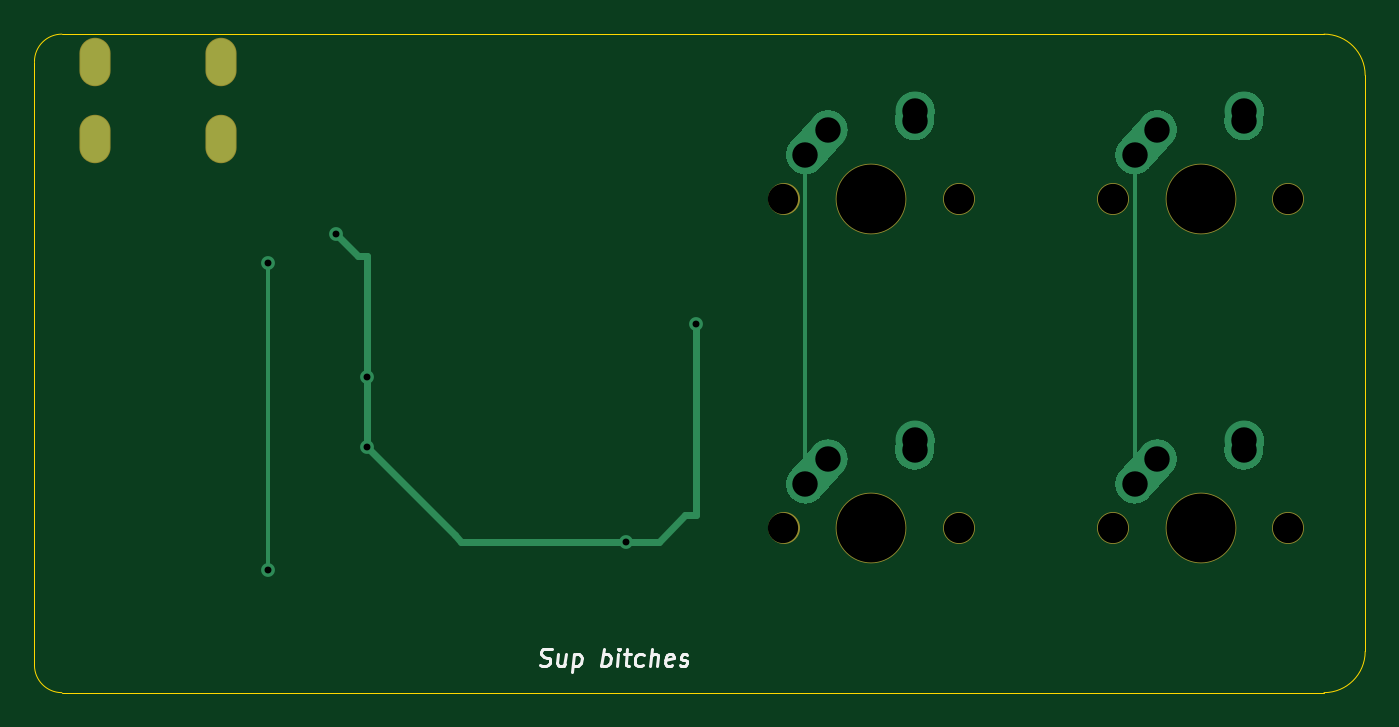
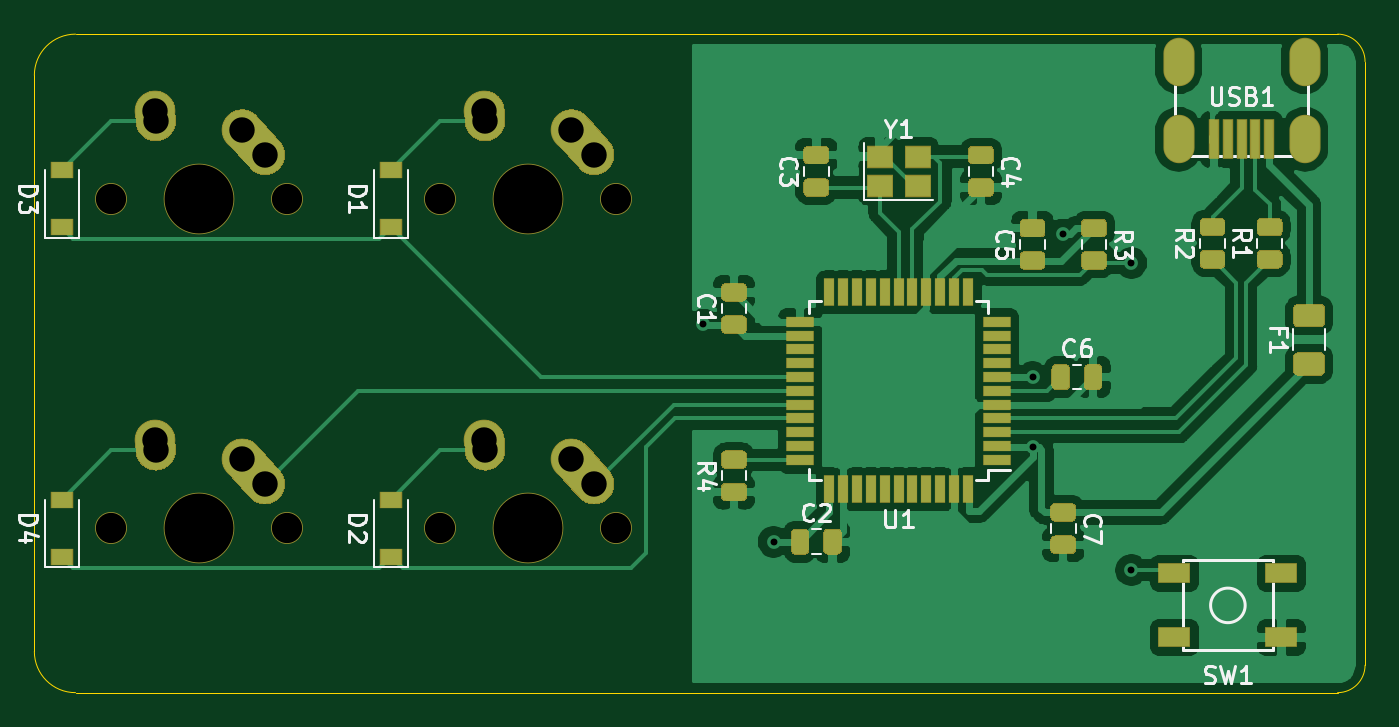
Circuit board: 9 layer files. Board 77.0 x 38.1 mm.
- bottom_copper: first-keep-pcb-B_Cu.gbl (115707 bytes)
- bottom_mask: first-keep-pcb-B_Mask.gbs (14644 bytes)
- bottom_silk: first-keep-pcb-B_SilkS.gbo (30269 bytes)
- outline: first-keep-pcb-Edge_Cuts.gm1 (1127 bytes)
- top_copper: first-keep-pcb-F_Cu.gtl (6124 bytes)
- top_mask: first-keep-pcb-F_Mask.gts (1164 bytes)
- top_silk: first-keep-pcb-F_SilkS.gto (4241 bytes)
- drill: first-keep-pcb-NPTH.drl (487 bytes)
- drill: first-keep-pcb-PTH.drl (835 bytes)

=== bottom_copper: first-keep-pcb-B_Cu.gbl (115707 bytes, source omitted) ===
=== bottom_mask: first-keep-pcb-B_Mask.gbs (14644 bytes, source omitted) ===
=== bottom_silk: first-keep-pcb-B_SilkS.gbo (30269 bytes, source omitted) ===
=== outline: first-keep-pcb-Edge_Cuts.gm1 ===
G04 #@! TF.GenerationSoftware,KiCad,Pcbnew,(5.1.6)-1*
G04 #@! TF.CreationDate,2020-06-20T22:30:41-04:00*
G04 #@! TF.ProjectId,first-keep-pcb,66697273-742d-46b6-9565-702d7063622e,rev?*
G04 #@! TF.SameCoordinates,Original*
G04 #@! TF.FileFunction,Profile,NP*
%FSLAX46Y46*%
G04 Gerber Fmt 4.6, Leading zero omitted, Abs format (unit mm)*
G04 Created by KiCad (PCBNEW (5.1.6)-1) date 2020-06-20 22:30:41*
%MOMM*%
%LPD*%
G01*
G04 APERTURE LIST*
G04 #@! TA.AperFunction,Profile*
%ADD10C,0.050000*%
G04 #@! TD*
G04 APERTURE END LIST*
D10*
X77787500Y-96043750D02*
X77787500Y-93662500D01*
X81756250Y-97631250D02*
X79375000Y-97631250D01*
X79375000Y-97631250D02*
G75*
G02*
X77787500Y-96043750I0J1587500D01*
G01*
X152400000Y-97631250D02*
X81756250Y-97631250D01*
X77787500Y-61118750D02*
X77787500Y-93662500D01*
X77787500Y-61118750D02*
G75*
G02*
X79375000Y-59531250I1587500J0D01*
G01*
X154781250Y-61912500D02*
X154781250Y-95250000D01*
X152400000Y-59531250D02*
X79375000Y-59531250D01*
X154781250Y-95250000D02*
G75*
G02*
X152400000Y-97631250I-2381250J0D01*
G01*
X152400000Y-59531250D02*
G75*
G02*
X154781250Y-61912500I0J-2381250D01*
G01*
M02*

=== top_copper: first-keep-pcb-F_Cu.gtl ===
G04 #@! TF.GenerationSoftware,KiCad,Pcbnew,(5.1.6)-1*
G04 #@! TF.CreationDate,2020-06-20T22:30:41-04:00*
G04 #@! TF.ProjectId,first-keep-pcb,66697273-742d-46b6-9565-702d7063622e,rev?*
G04 #@! TF.SameCoordinates,Original*
G04 #@! TF.FileFunction,Copper,L1,Top*
G04 #@! TF.FilePolarity,Positive*
%FSLAX46Y46*%
G04 Gerber Fmt 4.6, Leading zero omitted, Abs format (unit mm)*
G04 Created by KiCad (PCBNEW (5.1.6)-1) date 2020-06-20 22:30:41*
%MOMM*%
%LPD*%
G01*
G04 APERTURE LIST*
G04 #@! TA.AperFunction,ComponentPad*
%ADD10O,1.700000X2.700000*%
G04 #@! TD*
G04 #@! TA.AperFunction,ComponentPad*
%ADD11C,2.250000*%
G04 #@! TD*
G04 #@! TA.AperFunction,ViaPad*
%ADD12C,0.800000*%
G04 #@! TD*
G04 #@! TA.AperFunction,Conductor*
%ADD13C,0.381000*%
G04 #@! TD*
G04 #@! TA.AperFunction,Conductor*
%ADD14C,0.254000*%
G04 #@! TD*
G04 APERTURE END LIST*
D10*
G04 #@! TO.P,USB1,6*
G04 #@! TO.N,Net-(USB1-Pad6)*
X81281250Y-61118750D03*
X88581250Y-61118750D03*
X88581250Y-65618750D03*
X81281250Y-65618750D03*
G04 #@! TD*
D11*
G04 #@! TO.P,MX4,1*
G04 #@! TO.N,COL1*
X142756250Y-84106250D03*
G04 #@! TA.AperFunction,ComponentPad*
G36*
G01*
X140694933Y-86403595D02*
X140694933Y-86403595D01*
G75*
G02*
X140608905Y-84814933I751317J837345D01*
G01*
X141918907Y-83354933D01*
G75*
G02*
X143507569Y-83268905I837345J-751317D01*
G01*
X143507569Y-83268905D01*
G75*
G02*
X143593597Y-84857567I-751317J-837345D01*
G01*
X142283595Y-86317567D01*
G75*
G02*
X140694933Y-86403595I-837345J751317D01*
G01*
G37*
G04 #@! TD.AperFunction*
G04 #@! TO.P,MX4,2*
G04 #@! TO.N,Net-(D4-Pad2)*
X147796250Y-83026250D03*
G04 #@! TA.AperFunction,ComponentPad*
G36*
G01*
X147678847Y-84728584D02*
X147678847Y-84728584D01*
G75*
G02*
X146633916Y-83528847I77403J1122334D01*
G01*
X146673916Y-82948847D01*
G75*
G02*
X147873653Y-81903916I1122334J-77403D01*
G01*
X147873653Y-81903916D01*
G75*
G02*
X148918584Y-83103653I-77403J-1122334D01*
G01*
X148878584Y-83683653D01*
G75*
G02*
X147678847Y-84728584I-1122334J77403D01*
G01*
G37*
G04 #@! TD.AperFunction*
G04 #@! TD*
G04 #@! TO.P,MX3,1*
G04 #@! TO.N,COL1*
X142756250Y-65056250D03*
G04 #@! TA.AperFunction,ComponentPad*
G36*
G01*
X140694933Y-67353595D02*
X140694933Y-67353595D01*
G75*
G02*
X140608905Y-65764933I751317J837345D01*
G01*
X141918907Y-64304933D01*
G75*
G02*
X143507569Y-64218905I837345J-751317D01*
G01*
X143507569Y-64218905D01*
G75*
G02*
X143593597Y-65807567I-751317J-837345D01*
G01*
X142283595Y-67267567D01*
G75*
G02*
X140694933Y-67353595I-837345J751317D01*
G01*
G37*
G04 #@! TD.AperFunction*
G04 #@! TO.P,MX3,2*
G04 #@! TO.N,Net-(D3-Pad2)*
X147796250Y-63976250D03*
G04 #@! TA.AperFunction,ComponentPad*
G36*
G01*
X147678847Y-65678584D02*
X147678847Y-65678584D01*
G75*
G02*
X146633916Y-64478847I77403J1122334D01*
G01*
X146673916Y-63898847D01*
G75*
G02*
X147873653Y-62853916I1122334J-77403D01*
G01*
X147873653Y-62853916D01*
G75*
G02*
X148918584Y-64053653I-77403J-1122334D01*
G01*
X148878584Y-64633653D01*
G75*
G02*
X147678847Y-65678584I-1122334J77403D01*
G01*
G37*
G04 #@! TD.AperFunction*
G04 #@! TD*
G04 #@! TO.P,MX2,1*
G04 #@! TO.N,COL0*
X123706250Y-84106250D03*
G04 #@! TA.AperFunction,ComponentPad*
G36*
G01*
X121644933Y-86403595D02*
X121644933Y-86403595D01*
G75*
G02*
X121558905Y-84814933I751317J837345D01*
G01*
X122868907Y-83354933D01*
G75*
G02*
X124457569Y-83268905I837345J-751317D01*
G01*
X124457569Y-83268905D01*
G75*
G02*
X124543597Y-84857567I-751317J-837345D01*
G01*
X123233595Y-86317567D01*
G75*
G02*
X121644933Y-86403595I-837345J751317D01*
G01*
G37*
G04 #@! TD.AperFunction*
G04 #@! TO.P,MX2,2*
G04 #@! TO.N,Net-(D2-Pad2)*
X128746250Y-83026250D03*
G04 #@! TA.AperFunction,ComponentPad*
G36*
G01*
X128628847Y-84728584D02*
X128628847Y-84728584D01*
G75*
G02*
X127583916Y-83528847I77403J1122334D01*
G01*
X127623916Y-82948847D01*
G75*
G02*
X128823653Y-81903916I1122334J-77403D01*
G01*
X128823653Y-81903916D01*
G75*
G02*
X129868584Y-83103653I-77403J-1122334D01*
G01*
X129828584Y-83683653D01*
G75*
G02*
X128628847Y-84728584I-1122334J77403D01*
G01*
G37*
G04 #@! TD.AperFunction*
G04 #@! TD*
G04 #@! TO.P,MX1,1*
G04 #@! TO.N,COL0*
X123706250Y-65056250D03*
G04 #@! TA.AperFunction,ComponentPad*
G36*
G01*
X121644933Y-67353595D02*
X121644933Y-67353595D01*
G75*
G02*
X121558905Y-65764933I751317J837345D01*
G01*
X122868907Y-64304933D01*
G75*
G02*
X124457569Y-64218905I837345J-751317D01*
G01*
X124457569Y-64218905D01*
G75*
G02*
X124543597Y-65807567I-751317J-837345D01*
G01*
X123233595Y-67267567D01*
G75*
G02*
X121644933Y-67353595I-837345J751317D01*
G01*
G37*
G04 #@! TD.AperFunction*
G04 #@! TO.P,MX1,2*
G04 #@! TO.N,Net-(D1-Pad2)*
X128746250Y-63976250D03*
G04 #@! TA.AperFunction,ComponentPad*
G36*
G01*
X128628847Y-65678584D02*
X128628847Y-65678584D01*
G75*
G02*
X127583916Y-64478847I77403J1122334D01*
G01*
X127623916Y-63898847D01*
G75*
G02*
X128823653Y-62853916I1122334J-77403D01*
G01*
X128823653Y-62853916D01*
G75*
G02*
X129868584Y-64053653I-77403J-1122334D01*
G01*
X129828584Y-64633653D01*
G75*
G02*
X128628847Y-65678584I-1122334J77403D01*
G01*
G37*
G04 #@! TD.AperFunction*
G04 #@! TD*
D12*
G04 #@! TO.N,+5V*
X116078000Y-76327000D03*
X112014000Y-88900000D03*
X95250000Y-71120000D03*
X97028000Y-79375000D03*
X97028000Y-83439000D03*
G04 #@! TO.N,Net-(R3-Pad2)*
X91313000Y-90551000D03*
X91313000Y-72771000D03*
G04 #@! TD*
D13*
G04 #@! TO.N,+5V*
X116078000Y-76327000D02*
X116078000Y-87376000D01*
X116078000Y-87376000D02*
X115443000Y-87376000D01*
X115443000Y-87376000D02*
X113919000Y-88900000D01*
X113919000Y-88900000D02*
X112014000Y-88900000D01*
X97028000Y-72390000D02*
X96520000Y-72390000D01*
X96520000Y-72390000D02*
X95250000Y-71120000D01*
X97028000Y-79375000D02*
X97028000Y-72390000D01*
X97028000Y-83439000D02*
X97028000Y-79375000D01*
X102108000Y-88519000D02*
X97028000Y-83439000D01*
X102108000Y-88519000D02*
X102489000Y-88900000D01*
X112014000Y-88900000D02*
X102489000Y-88900000D01*
D14*
G04 #@! TO.N,COL0*
X122396250Y-68484750D02*
X122396250Y-85566250D01*
X122396250Y-66516250D02*
X122396250Y-68484750D01*
G04 #@! TO.N,COL1*
X141446250Y-68738750D02*
X141446250Y-85566250D01*
X141446250Y-66516250D02*
X141446250Y-68738750D01*
G04 #@! TO.N,Net-(R3-Pad2)*
X91313000Y-90551000D02*
X91313000Y-72771000D01*
G04 #@! TD*
M02*

=== top_mask: first-keep-pcb-F_Mask.gts ===
G04 #@! TF.GenerationSoftware,KiCad,Pcbnew,(5.1.6)-1*
G04 #@! TF.CreationDate,2020-06-20T22:30:41-04:00*
G04 #@! TF.ProjectId,first-keep-pcb,66697273-742d-46b6-9565-702d7063622e,rev?*
G04 #@! TF.SameCoordinates,Original*
G04 #@! TF.FileFunction,Soldermask,Top*
G04 #@! TF.FilePolarity,Negative*
%FSLAX46Y46*%
G04 Gerber Fmt 4.6, Leading zero omitted, Abs format (unit mm)*
G04 Created by KiCad (PCBNEW (5.1.6)-1) date 2020-06-20 22:30:41*
%MOMM*%
%LPD*%
G01*
G04 APERTURE LIST*
%ADD10O,1.800000X2.800000*%
%ADD11C,1.850000*%
%ADD12C,4.087800*%
G04 APERTURE END LIST*
D10*
G04 #@! TO.C,USB1*
X81281250Y-61118750D03*
X88581250Y-61118750D03*
X88581250Y-65618750D03*
X81281250Y-65618750D03*
G04 #@! TD*
D11*
G04 #@! TO.C,MX4*
X150336250Y-88106250D03*
X140176250Y-88106250D03*
D12*
X145256250Y-88106250D03*
G04 #@! TD*
D11*
G04 #@! TO.C,MX3*
X150336250Y-69056250D03*
X140176250Y-69056250D03*
D12*
X145256250Y-69056250D03*
G04 #@! TD*
D11*
G04 #@! TO.C,MX2*
X131286250Y-88106250D03*
X121126250Y-88106250D03*
D12*
X126206250Y-88106250D03*
G04 #@! TD*
D11*
G04 #@! TO.C,MX1*
X131286250Y-69056250D03*
X121126250Y-69056250D03*
D12*
X126206250Y-69056250D03*
G04 #@! TD*
M02*

=== top_silk: first-keep-pcb-F_SilkS.gto ===
G04 #@! TF.GenerationSoftware,KiCad,Pcbnew,(5.1.6)-1*
G04 #@! TF.CreationDate,2020-06-20T22:30:41-04:00*
G04 #@! TF.ProjectId,first-keep-pcb,66697273-742d-46b6-9565-702d7063622e,rev?*
G04 #@! TF.SameCoordinates,Original*
G04 #@! TF.FileFunction,Legend,Top*
G04 #@! TF.FilePolarity,Positive*
%FSLAX46Y46*%
G04 Gerber Fmt 4.6, Leading zero omitted, Abs format (unit mm)*
G04 Created by KiCad (PCBNEW (5.1.6)-1) date 2020-06-20 22:30:41*
%MOMM*%
%LPD*%
G01*
G04 APERTURE LIST*
%ADD10C,0.150000*%
%ADD11O,1.800000X2.800000*%
%ADD12C,1.850000*%
%ADD13C,4.087800*%
G04 APERTURE END LIST*
D10*
X107023062Y-96035761D02*
X107159967Y-96083380D01*
X107398062Y-96083380D01*
X107499252Y-96035761D01*
X107552824Y-95988142D01*
X107612348Y-95892904D01*
X107624252Y-95797666D01*
X107588538Y-95702428D01*
X107546872Y-95654809D01*
X107457586Y-95607190D01*
X107273062Y-95559571D01*
X107183776Y-95511952D01*
X107142110Y-95464333D01*
X107106395Y-95369095D01*
X107118300Y-95273857D01*
X107177824Y-95178619D01*
X107231395Y-95131000D01*
X107332586Y-95083380D01*
X107570681Y-95083380D01*
X107707586Y-95131000D01*
X108529014Y-95416714D02*
X108445681Y-96083380D01*
X108100443Y-95416714D02*
X108034967Y-95940523D01*
X108070681Y-96035761D01*
X108159967Y-96083380D01*
X108302824Y-96083380D01*
X108404014Y-96035761D01*
X108457586Y-95988142D01*
X109005205Y-95416714D02*
X108880205Y-96416714D01*
X108999252Y-95464333D02*
X109100443Y-95416714D01*
X109290919Y-95416714D01*
X109380205Y-95464333D01*
X109421872Y-95511952D01*
X109457586Y-95607190D01*
X109421872Y-95892904D01*
X109362348Y-95988142D01*
X109308776Y-96035761D01*
X109207586Y-96083380D01*
X109017110Y-96083380D01*
X108927824Y-96035761D01*
X110588538Y-96083380D02*
X110713538Y-95083380D01*
X110665919Y-95464333D02*
X110767110Y-95416714D01*
X110957586Y-95416714D01*
X111046872Y-95464333D01*
X111088538Y-95511952D01*
X111124252Y-95607190D01*
X111088538Y-95892904D01*
X111029014Y-95988142D01*
X110975443Y-96035761D01*
X110874252Y-96083380D01*
X110683776Y-96083380D01*
X110594491Y-96035761D01*
X111493300Y-96083380D02*
X111576633Y-95416714D01*
X111618300Y-95083380D02*
X111564729Y-95131000D01*
X111606395Y-95178619D01*
X111659967Y-95131000D01*
X111618300Y-95083380D01*
X111606395Y-95178619D01*
X111909967Y-95416714D02*
X112290919Y-95416714D01*
X112094491Y-95083380D02*
X111987348Y-95940523D01*
X112023062Y-96035761D01*
X112112348Y-96083380D01*
X112207586Y-96083380D01*
X112975443Y-96035761D02*
X112874252Y-96083380D01*
X112683776Y-96083380D01*
X112594491Y-96035761D01*
X112552824Y-95988142D01*
X112517110Y-95892904D01*
X112552824Y-95607190D01*
X112612348Y-95511952D01*
X112665919Y-95464333D01*
X112767110Y-95416714D01*
X112957586Y-95416714D01*
X113046872Y-95464333D01*
X113398062Y-96083380D02*
X113523062Y-95083380D01*
X113826633Y-96083380D02*
X113892110Y-95559571D01*
X113856395Y-95464333D01*
X113767110Y-95416714D01*
X113624252Y-95416714D01*
X113523062Y-95464333D01*
X113469491Y-95511952D01*
X114689729Y-96035761D02*
X114588538Y-96083380D01*
X114398062Y-96083380D01*
X114308776Y-96035761D01*
X114273062Y-95940523D01*
X114320681Y-95559571D01*
X114380205Y-95464333D01*
X114481395Y-95416714D01*
X114671872Y-95416714D01*
X114761157Y-95464333D01*
X114796872Y-95559571D01*
X114784967Y-95654809D01*
X114296872Y-95750047D01*
X115118300Y-96035761D02*
X115207586Y-96083380D01*
X115398062Y-96083380D01*
X115499252Y-96035761D01*
X115558776Y-95940523D01*
X115564729Y-95892904D01*
X115529014Y-95797666D01*
X115439729Y-95750047D01*
X115296872Y-95750047D01*
X115207586Y-95702428D01*
X115171872Y-95607190D01*
X115177824Y-95559571D01*
X115237348Y-95464333D01*
X115338538Y-95416714D01*
X115481395Y-95416714D01*
X115570681Y-95464333D01*
%LPC*%
D11*
G04 #@! TO.C,USB1*
X81281250Y-61118750D03*
X88581250Y-61118750D03*
X88581250Y-65618750D03*
X81281250Y-65618750D03*
G04 #@! TD*
D12*
G04 #@! TO.C,MX4*
X150336250Y-88106250D03*
X140176250Y-88106250D03*
D13*
X145256250Y-88106250D03*
G04 #@! TD*
D12*
G04 #@! TO.C,MX3*
X150336250Y-69056250D03*
X140176250Y-69056250D03*
D13*
X145256250Y-69056250D03*
G04 #@! TD*
D12*
G04 #@! TO.C,MX2*
X131286250Y-88106250D03*
X121126250Y-88106250D03*
D13*
X126206250Y-88106250D03*
G04 #@! TD*
D12*
G04 #@! TO.C,MX1*
X131286250Y-69056250D03*
X121126250Y-69056250D03*
D13*
X126206250Y-69056250D03*
G04 #@! TD*
M02*

=== drill: first-keep-pcb-NPTH.drl ===
M48
; DRILL file {KiCad (5.1.6)-1} date 06/20/20 22:40:27
; FORMAT={-:-/ absolute / inch / decimal}
; #@! TF.CreationDate,2020-06-20T22:40:27-04:00
; #@! TF.GenerationSoftware,Kicad,Pcbnew,(5.1.6)-1
; #@! TF.FileFunction,NonPlated,1,2,NPTH
FMAT,2
INCH
T1C0.0689
T2C0.1570
%
G90
G05
T1
X4.7687Y-3.4688
X5.1688Y-3.4688
X5.5187Y-3.4688
X5.9188Y-3.4688
X5.5187Y-2.7188
X5.9188Y-2.7188
X4.7687Y-2.7188
X5.1688Y-2.7188
T2
X4.9688Y-3.4688
X5.7188Y-3.4688
X5.7188Y-2.7188
X4.9688Y-2.7188
T0
M30

=== drill: first-keep-pcb-PTH.drl ===
M48
; DRILL file {KiCad (5.1.6)-1} date 06/20/20 22:40:27
; FORMAT={-:-/ absolute / inch / decimal}
; #@! TF.CreationDate,2020-06-20T22:40:27-04:00
; #@! TF.GenerationSoftware,Kicad,Pcbnew,(5.1.6)-1
; #@! TF.FileFunction,Plated,1,2,PTH
FMAT,2
INCH
T1C0.0157
T2C0.0276
T3C0.0579
%
G90
G05
T1
X3.595Y-2.865
X3.595Y-3.565
X3.75Y-2.8
X3.82Y-3.125
X3.82Y-3.285
X4.41Y-3.5
X4.57Y-3.005
T3
X4.8187Y-3.3687
X4.8703Y-3.3113
X5.0672Y-3.2916
X5.0687Y-3.2687
X5.5687Y-3.3687
X5.6203Y-3.3113
X5.8172Y-3.2916
X5.8187Y-3.2687
X5.5687Y-2.6187
X5.6203Y-2.5613
X5.8172Y-2.5416
X5.8187Y-2.5187
X4.8187Y-2.6187
X4.8703Y-2.5613
X5.0672Y-2.5416
X5.0687Y-2.5187
T2
G00X3.2Y-2.3826
M15
G01X3.2Y-2.4299
M16
G05
G00X3.2Y-2.5598
M15
G01X3.2Y-2.607
M16
G05
G00X3.4875Y-2.3826
M15
G01X3.4875Y-2.4299
M16
G05
G00X3.4875Y-2.5598
M15
G01X3.4875Y-2.607
M16
G05
T0
M30

